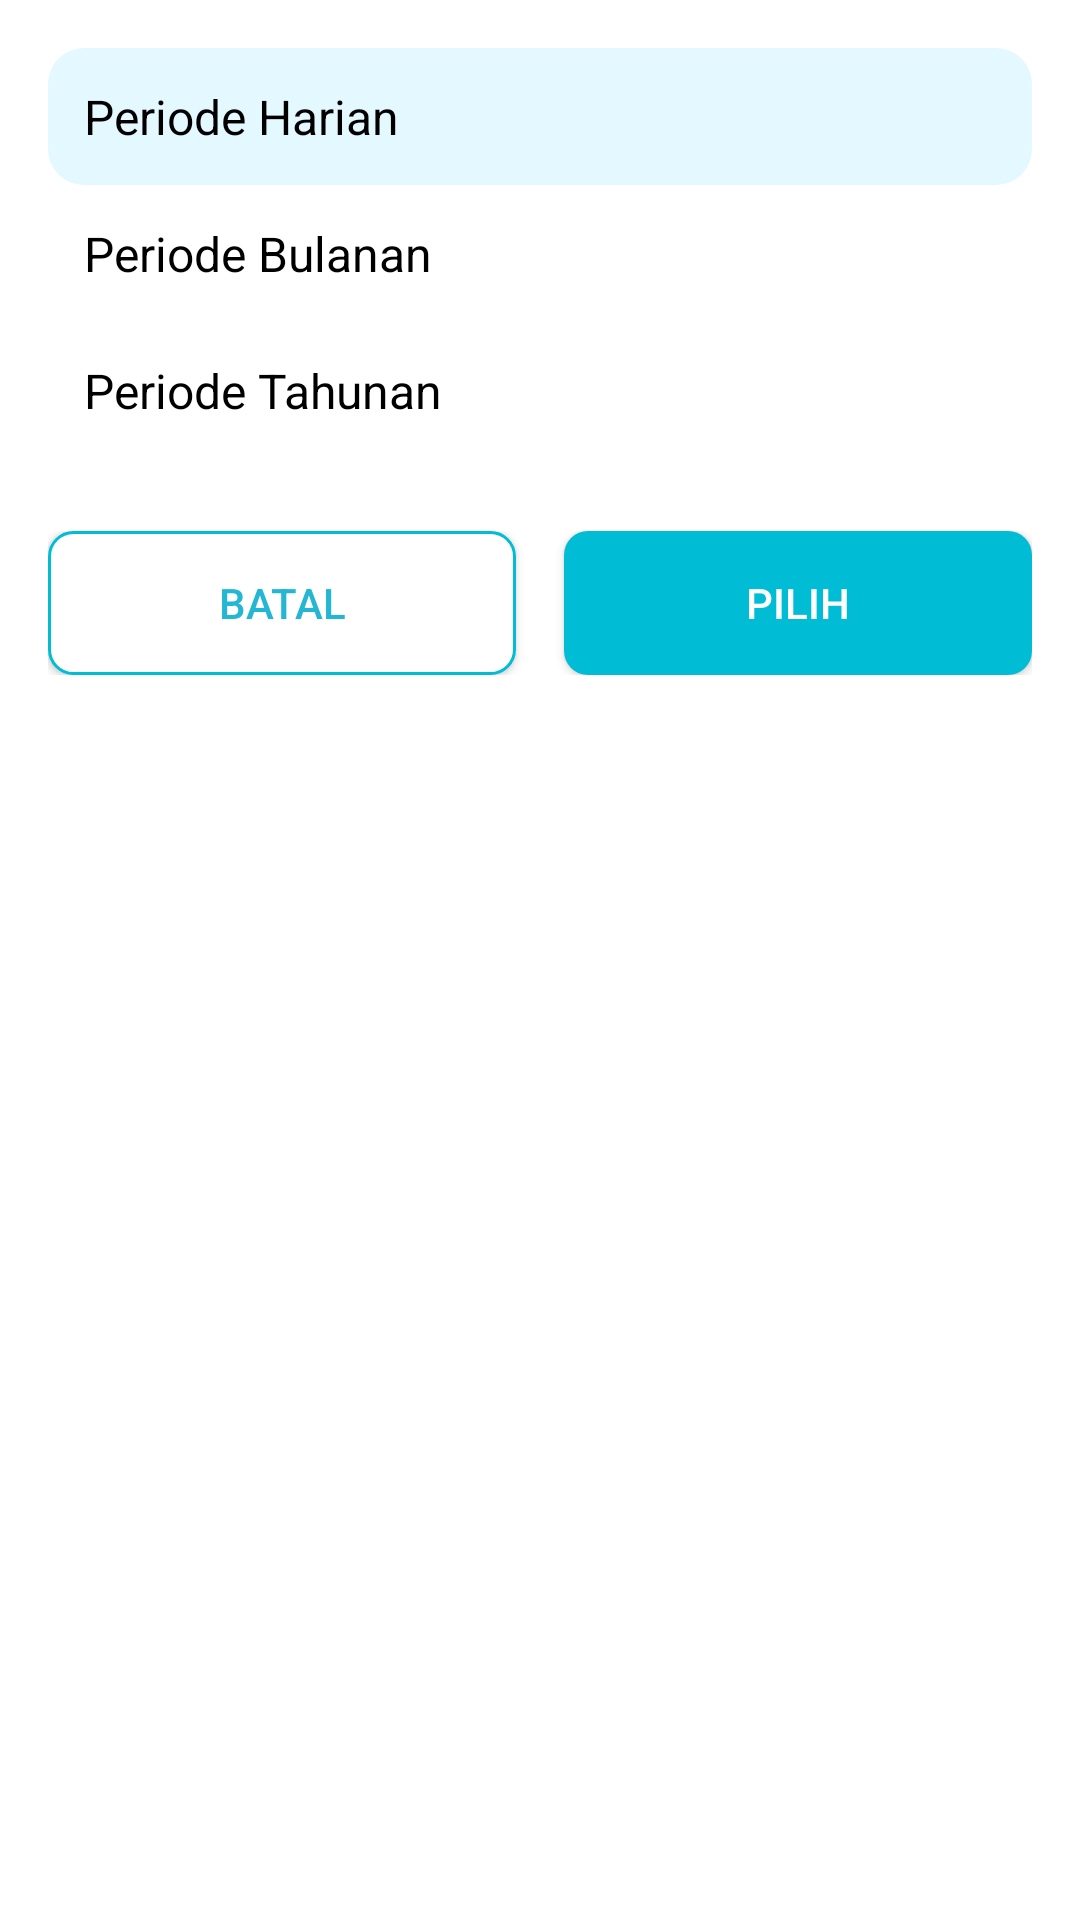

The Android layout XML behind this screen, and the referenced resources:
<!-- AndroidManifest.xml: application theme Theme.KasirKu -->
<!-- res/layout/dialog_period_picker.xml -->
<?xml version="1.0" encoding="utf-8"?>
<LinearLayout xmlns:android="http://schemas.android.com/apk/res/android"
    android:id="@+id/bottomSheetLayout"
    android:layout_width="match_parent"
    android:layout_height="wrap_content"
    android:orientation="vertical"
    android:background="@android:color/white"
    android:padding="16dp">

    <TextView
        android:id="@+id/optionDaily"
        android:layout_width="match_parent"
        android:layout_height="wrap_content"
        android:text="Periode Harian"
        android:background="@drawable/bglightblue"
        android:textSize="16sp"
        android:textColor="@color/black"
        android:padding="12dp" />

    <TextView
        android:id="@+id/optionMonthly"
        android:layout_width="match_parent"
        android:layout_height="wrap_content"
        android:text="Periode Bulanan"
        android:textSize="16sp"
        android:textColor="@color/black"
        android:padding="12dp" />

    <TextView
        android:id="@+id/optionYearly"
        android:layout_width="match_parent"
        android:layout_height="wrap_content"
        android:text="Periode Tahunan"
        android:textSize="16sp"
        android:textColor="@color/black"
        android:padding="12dp" />


    <LinearLayout
        android:layout_width="match_parent"
        android:layout_height="wrap_content"
        android:layout_marginTop="24dp"
        android:orientation="horizontal"
        android:weightSum="2">

        <androidx.appcompat.widget.AppCompatButton
            android:id="@+id/btnCancel"
            android:layout_width="0dp"
            android:layout_height="wrap_content"
            android:layout_weight="1"
            android:text="Batal"
            android:background="@drawable/btn_border"
            android:textColor="@color/blue"/>

        <Space
            android:layout_width="16dp"
            android:layout_height="wrap_content" />

        <androidx.appcompat.widget.AppCompatButton
            android:id="@+id/btnSelect"
            android:layout_width="0dp"
            android:layout_height="wrap_content"
            android:layout_weight="1"
            android:text="Pilih"
            android:background="@drawable/btn_color"
            android:textColor="@android:color/white" />
    </LinearLayout>
</LinearLayout>
<!-- resources referenced by this layout -->
<resources>
  <color name="black">#FF000000</color>
  <color name="blue">#23B7D3</color>
  <!-- drawable bglightblue (drawable) -->
  <?xml version="1.0" encoding="utf-8"?>
  <selector xmlns:android="http://schemas.android.com/apk/res/android">
    <item>
        <shape android:shape="rectangle">
            <solid android:color="#e3f9ff"/>
            <corners android:radius="12dp"/>
        </shape>
    </item>
  </selector>
  <!-- drawable btn_border (drawable) -->
  <?xml version="1.0" encoding="utf-8"?>
  <selector xmlns:android="http://schemas.android.com/apk/res/android">
      <item>
          <shape xmlns:android="http://schemas.android.com/apk/res/android">
              <solid android:color="#FFFFFF" />
              <stroke
                  android:width="1dp"
                  android:color="#00BCD4" />
              <corners android:radius="8dp" />
          </shape>
      </item>
  </selector>
  <!-- drawable btn_color (drawable) -->
  <?xml version="1.0" encoding="utf-8"?>
  <selector xmlns:android="http://schemas.android.com/apk/res/android">
      <item>
          <shape xmlns:android="http://schemas.android.com/apk/res/android">
              <solid android:color="#00BCD4" />
              <corners android:radius="8dp" />
          </shape>
      </item>
  </selector>
  <style name="Theme.KasirKu" parent="Base.Theme.KasirKu" />
  <style name="Base.Theme.KasirKu" parent="Theme.Material3.DayNight.NoActionBar">
          
          
      </style>
</resources>
